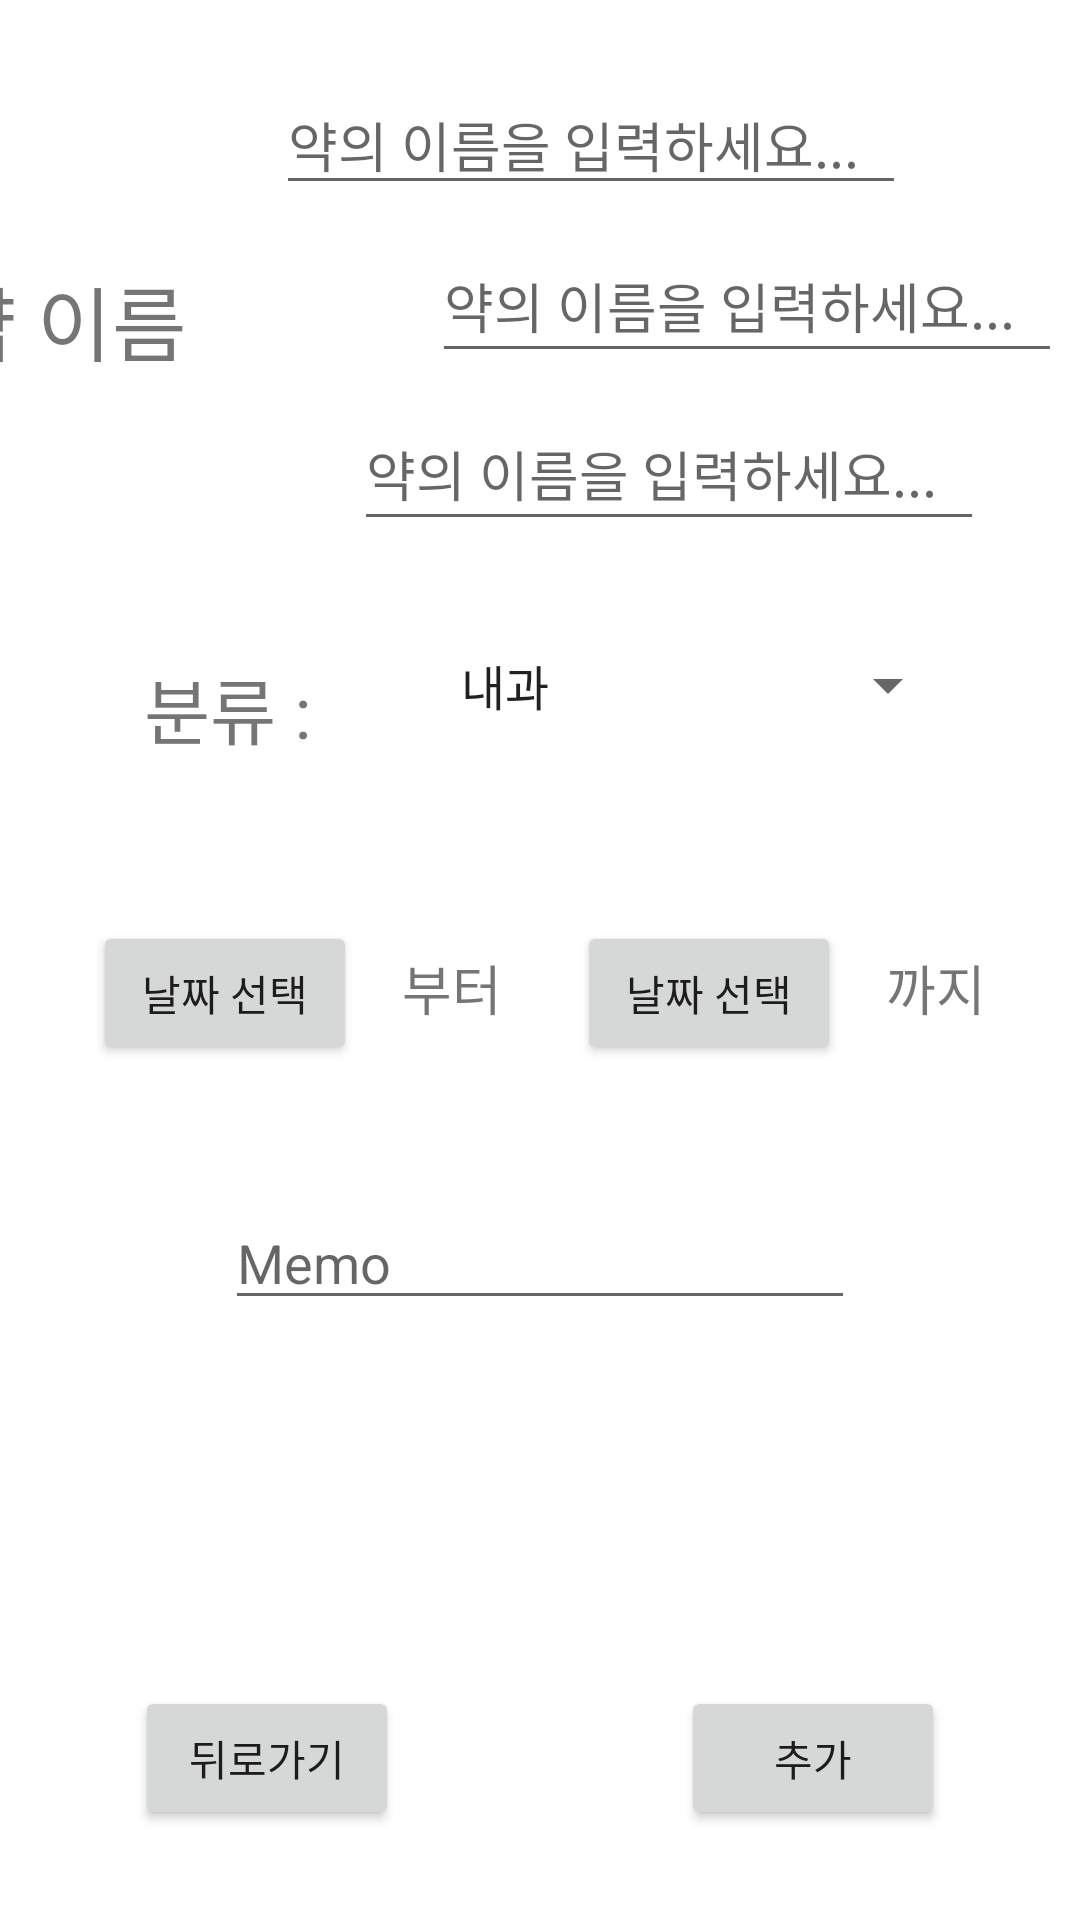

Layout XML and referenced resources for this Android screen:
<!-- AndroidManifest.xml: application theme Theme.Guru2part1 -->
<!-- res/layout/activity_sub_medi_add.xml -->
<?xml version="1.0" encoding="utf-8"?>
<androidx.constraintlayout.widget.ConstraintLayout xmlns:android="http://schemas.android.com/apk/res/android"
    xmlns:app="http://schemas.android.com/apk/res-auto"
    xmlns:tools="http://schemas.android.com/tools"
    android:layout_width="wrap_content"
    android:layout_height="match_parent"
    tools:context=".SubMediAdd">

    <TextView
        android:id="@+id/medNameText"
        android:layout_width="wrap_content"
        android:layout_height="wrap_content"
        android:layout_marginStart="20dp"
        android:layout_marginTop="87dp"
        android:layout_marginEnd="30dp"
        android:text="약 이름"
        android:textSize="27sp"
        app:layout_constraintEnd_toStartOf="@+id/editTextMedName1"
        app:layout_constraintHorizontal_bias="1.0"
        app:layout_constraintStart_toStartOf="parent"
        app:layout_constraintTop_toTopOf="parent" />

    <EditText
        android:id="@+id/editTextMedName1"
        android:layout_width="wrap_content"
        android:layout_height="wrap_content"
        android:layout_marginTop="25dp"
        android:layout_marginEnd="58dp"
        android:layout_marginBottom="4dp"
        android:ems="10"
        android:hint="@string/namehin"
        android:inputType="textPersonName"
        app:layout_constraintBottom_toTopOf="@+id/editTextMedName2"
        app:layout_constraintEnd_toEndOf="parent"
        app:layout_constraintTop_toTopOf="parent" />

    <EditText
        android:id="@+id/editTextMedName2"
        android:layout_width="wrap_content"
        android:layout_height="wrap_content"
        android:layout_marginStart="144dp"
        android:layout_marginTop="4dp"
        android:layout_marginEnd="58dp"
        android:layout_marginBottom="4dp"
        android:ems="10"
        android:hint="@string/namehin"
        android:inputType="textPersonName"
        android:minHeight="48dp"
        app:layout_constraintBottom_toTopOf="@+id/editTextMedName3"
        app:layout_constraintEnd_toEndOf="parent"
        app:layout_constraintHorizontal_bias="0.0"
        app:layout_constraintStart_toStartOf="parent"
        app:layout_constraintTop_toBottomOf="@+id/editTextMedName1" />

    <EditText
        android:id="@+id/editTextMedName3"
        android:layout_width="wrap_content"
        android:layout_height="wrap_content"
        android:layout_marginStart="144dp"
        android:layout_marginTop="4dp"
        android:layout_marginEnd="58dp"
        android:layout_marginBottom="66dp"
        android:ems="10"
        android:hint="@string/namehin"
        android:inputType="textPersonName"
        android:minHeight="48dp"
        app:layout_constraintBottom_toTopOf="@+id/categorySpinner"
        app:layout_constraintEnd_toEndOf="parent"
        app:layout_constraintStart_toStartOf="parent"
        app:layout_constraintTop_toBottomOf="@+id/editTextMedName2" />

    <TextView
        android:id="@+id/categoryText"
        android:layout_width="wrap_content"
        android:layout_height="wrap_content"
        android:layout_marginStart="48dp"
        android:layout_marginTop="92dp"
        android:text="@string/departdiscrpt"
        android:textSize="24sp"
        app:layout_constraintStart_toStartOf="parent"
        app:layout_constraintTop_toBottomOf="@+id/medNameText" />

    <Spinner
        android:id="@+id/categorySpinner"
        android:layout_width="0dp"
        android:layout_height="wrap_content"
        android:layout_marginStart="42dp"
        android:layout_marginTop="24dp"
        android:layout_marginEnd="40dp"
        android:entries="@array/departlist"
        android:minHeight="48dp"
        app:layout_constraintEnd_toEndOf="parent"
        app:layout_constraintHorizontal_bias="1.0"
        app:layout_constraintStart_toEndOf="@+id/categoryText"
        app:layout_constraintTop_toBottomOf="@+id/editTextMedName3" />

    <androidx.constraintlayout.widget.Guideline
        android:id="@+id/guideline2"
        android:layout_width="wrap_content"
        android:layout_height="wrap_content"
        android:background="@color/colorPrimaryDark"
        android:orientation="horizontal"
        app:layout_constraintGuide_begin="425dp" />


    <EditText
        android:id="@+id/memoEditText"
        android:layout_width="wrap_content"
        android:layout_height="0dp"
        android:layout_marginStart="13dp"
        android:layout_marginEnd="13dp"
        android:layout_marginBottom="200sp"
        android:ems="10"
        android:hint="@string/memotext"
        android:inputType="textMultiLine"
        app:layout_constraintBottom_toBottomOf="parent"
        app:layout_constraintEnd_toEndOf="parent"
        app:layout_constraintStart_toStartOf="parent" />



    <androidx.constraintlayout.widget.Guideline
        android:id="@+id/guideline3"
        android:layout_width="wrap_content"
        android:layout_height="wrap_content"
        android:orientation="horizontal"
        app:layout_constraintGuide_begin="20dp" />

    <androidx.constraintlayout.widget.Guideline
        android:id="@+id/guideline4"
        android:layout_width="wrap_content"
        android:layout_height="wrap_content"
        android:orientation="horizontal"
        app:layout_constraintGuide_begin="20dp" />

    <Button
        android:id="@+id/submit"
        android:layout_width="wrap_content"
        android:layout_height="wrap_content"
        android:layout_marginEnd="45dp"
        android:layout_marginBottom="30dp"
        android:text="추가"
        app:layout_constraintBottom_toBottomOf="parent"
        app:layout_constraintEnd_toEndOf="parent" />

    <Button
        android:id="@+id/goback"
        android:layout_width="wrap_content"
        android:layout_height="wrap_content"
        android:layout_marginStart="45dp"
        android:layout_marginBottom="30dp"
        android:text="뒤로가기"
        app:layout_constraintBottom_toBottomOf="parent"
        app:layout_constraintStart_toStartOf="parent" />

    <LinearLayout
        android:layout_width="match_parent"
        android:layout_height="wrap_content"
        android:gravity="center_horizontal"
        android:layout_marginBottom="70sp"
        app:layout_constraintBottom_toBottomOf="@id/guideline2"
        app:layout_constraintEnd_toEndOf="parent"
        app:layout_constraintStart_toStartOf="parent">

        <Button
            android:id="@+id/startDateBtn"
            android:layout_width="wrap_content"
            android:layout_height="wrap_content"
            android:text="날짜 선택" />

        <TextView
            android:layout_width="wrap_content"
            android:layout_height="wrap_content"
            android:layout_marginLeft="15sp"
            android:text="부터"
            android:textSize="18sp" />

        <Button
            android:id="@+id/endDateBtn"
            android:layout_width="wrap_content"
            android:layout_height="wrap_content"
            android:layout_marginLeft="25sp"
            android:text="날짜 선택" />

        <TextView
            android:layout_width="wrap_content"
            android:layout_height="wrap_content"
            android:layout_marginLeft="15sp"
            android:text="까지"
            android:textSize="18sp" />
    </LinearLayout>

</androidx.constraintlayout.widget.ConstraintLayout>
<!-- resources referenced by this layout -->
<resources>
  <string-array name="departlist">
          <item>내과</item>
          <item>외과</item>
          <item>산부인과</item>
          <item>성형외과</item>
          <item>신경과</item>
          <item>안과</item>
          <item>이비인후과</item>
          <item>정형외과</item>
          <item>비뇨기과</item>
          <item>피부과</item>
          <item>흉부외과</item>
      </string-array>
  <color name="colorPrimaryDark">#FFBF00</color>
  <string name="departdiscrpt">분류 :</string>
  <string name="memotext">Memo</string>
  <string name="namehin">약의 이름을 입력하세요...</string>
  <style name="Theme.Guru2part1" parent="Theme.MaterialComponents.Light.NoActionBar">
          
          <item name="colorPrimary">@color/deep_blue</item>
          <item name="colorPrimaryVariant">@color/dark_blue</item>
          <item name="colorOnPrimary">@color/white</item>
          
          <item name="colorSecondary">@color/light_blue</item>
          <item name="colorSecondaryVariant">@color/teal_700</item>
          <item name="colorOnSecondary">@color/black</item>
          
          <item name="android:statusBarColor">?attr/colorPrimaryVariant</item>
          
      </style>
  <color name="deep_blue">#1B33B6</color>
  <color name="dark_blue">#0E2294</color>
  <color name="white">#FFFFFFFF</color>
  <color name="light_blue">#34BBF8</color>
  <color name="teal_700">#FF018786</color>
  <color name="black">#FF000000</color>
</resources>
